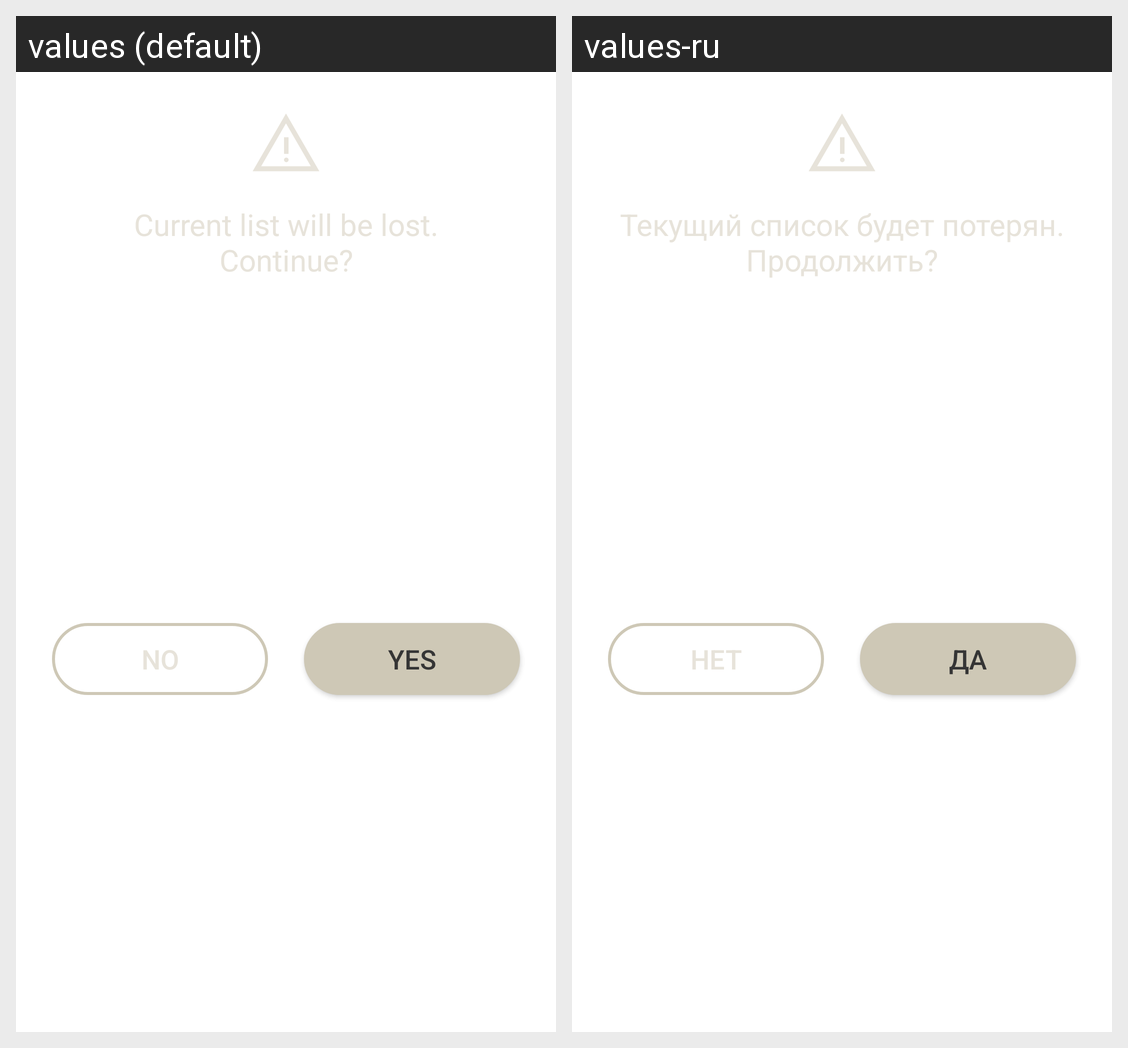

For this localized Android screen grid, give each drawn string resource with its value in every locale shown.
Android screen res/layout/dialog_load_confirm.xml rendered under 2 locales, left to right: values (default), values-ru. Device: Nexus 5 (rendered at 1080×1920; each locale shown at half size, 540×960, under a caption strip naming it); theme Theme.Shopper.
Strings drawn on this screen, with the default value and each locale's value (text and hints the layout hard-codes, and strings that could not be matched under every locale, appear in the picture but are not listed):

dialog_load_confirm_text
  values: Current list will be lost.
      Continue?
  values-ru: Текущий список будет потерян.
      Продолжить?

dialog_load_confirm_btn_positive
  values: Yes
  values-ru: Да

dialog_load_confirm_btn_negative
  values: No
  values-ru: Нет
